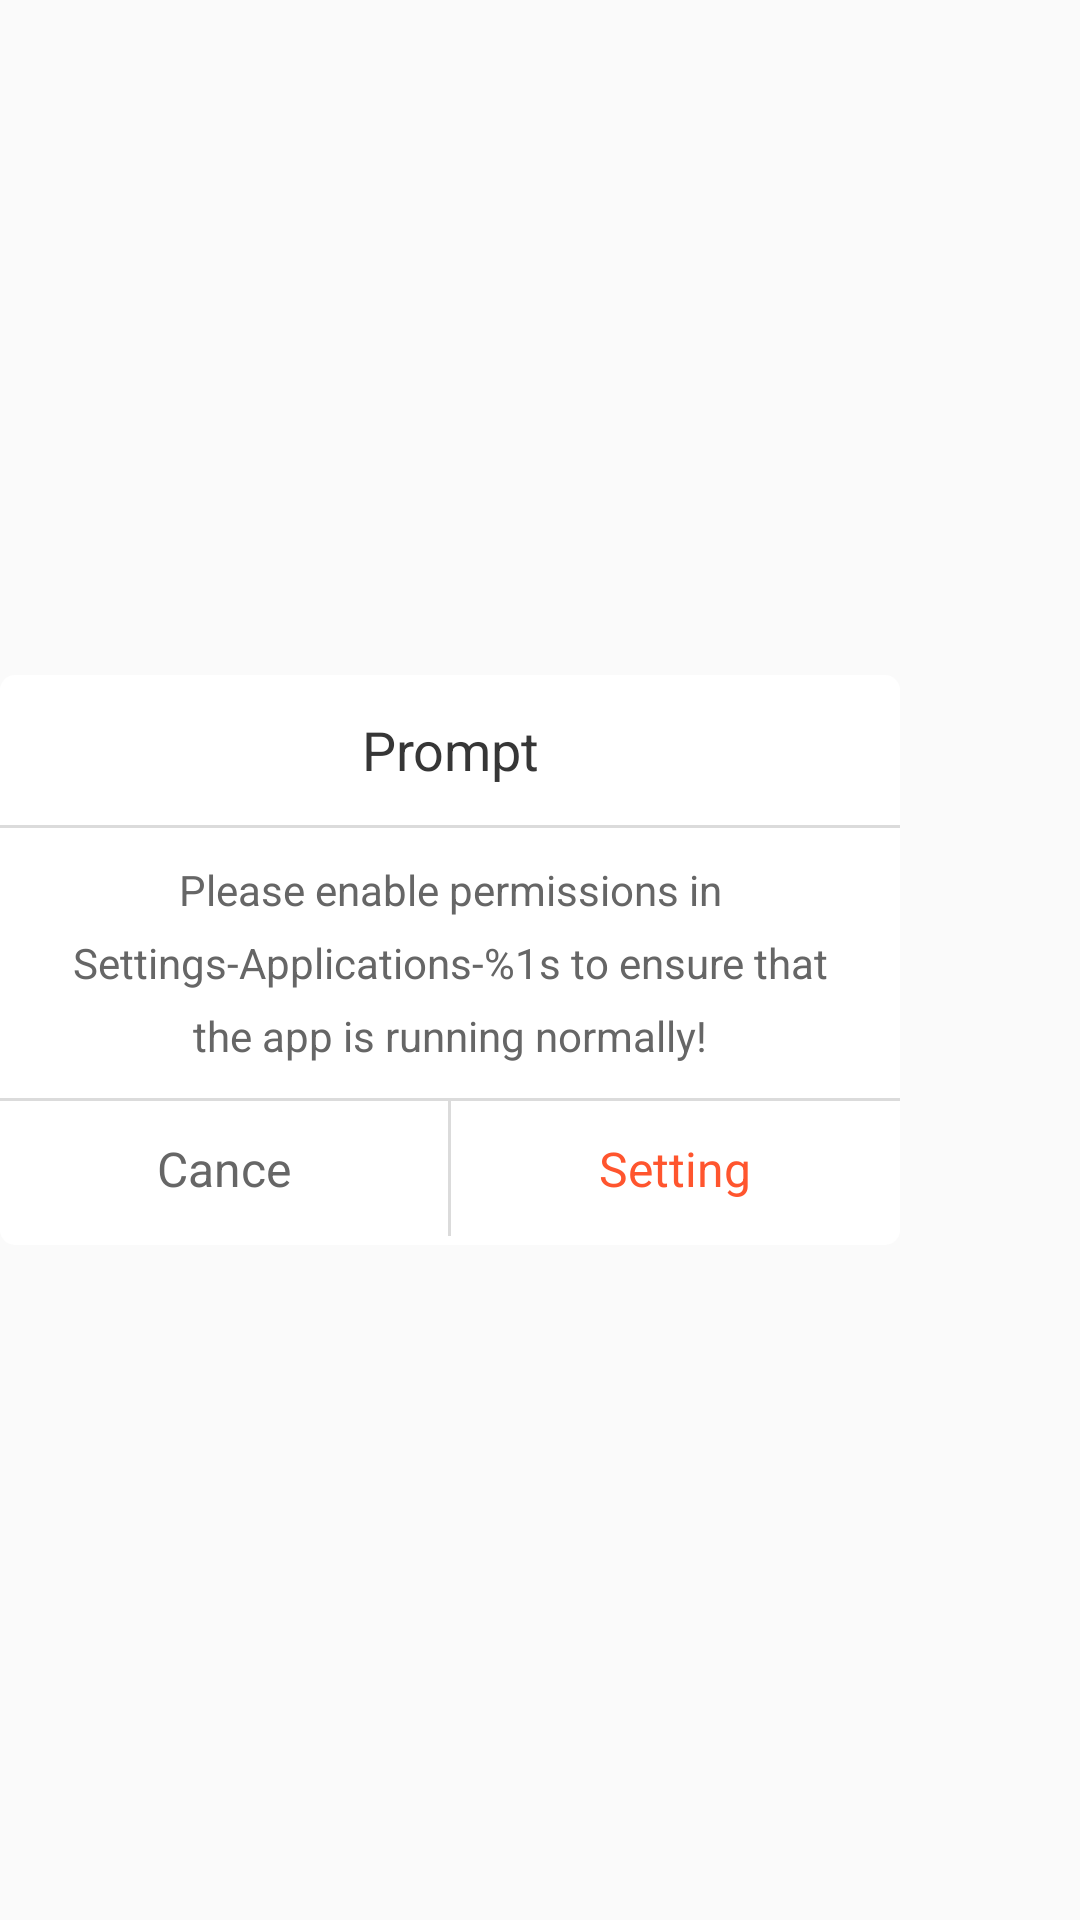

Produce the Android XML layout that renders to this screen, including the resource entries it uses.
<!-- AndroidManifest.xml: application theme AppTheme -->
<!-- res/layout/permission_tip.xml -->
<?xml version="1.0" encoding="utf-8"?>
<LinearLayout
    android:layout_height="wrap_content"
    android:layout_width="wrap_content"
    xmlns:android="http://schemas.android.com/apk/res/android">
    <LinearLayout
        android:layout_width="300dp"
        android:layout_height="190dp"
        android:layout_gravity="center_vertical|center_horizontal"
        android:background="@drawable/border_5_w"
        android:orientation="vertical">
        <TextView
            android:id="@+id/title"
            android:layout_width="match_parent"
            android:text="@string/permission_tip"
            android:gravity="center"
            android:textSize="18sp"
            android:textColor="#363636"
            android:layout_height="50dp" />
        <View android:layout_height="1dp"
            android:layout_width="match_parent"
            android:background="#dbdbdb"></View>
        <TextView
            android:id="@+id/content"
            android:layout_width="match_parent"
            android:layout_height="90dp"
            android:layout_gravity="center_horizontal"
            android:textSize="14sp"
            android:gravity="center"
            android:lineSpacingExtra="8dp"
            android:paddingRight="15dp"
            android:clickable="true"
            android:paddingLeft="15dp"
            android:text="@string/permission_content"
            android:textColor="#666666"/>

        <View android:layout_height="1dp"
            android:layout_width="match_parent"
            android:background="#dbdbdb"></View>

        <LinearLayout
            android:layout_width="match_parent"
            android:orientation="horizontal"
            android:layout_height="45dp">
            <TextView
                android:id="@+id/permission_cancel_btn"
                android:layout_height="match_parent"
                android:layout_width="0dp"
                android:layout_weight="1"
                android:gravity="center"
                android:text="@string/permission_cancer"
                android:textSize="16sp"
                android:textColor="#666666" />
            <View android:layout_height="match_parent"
                android:layout_width="1dp"
                android:background="#dbdbdb"></View>
            <TextView
                android:id="@+id/commit_btn"
                android:layout_height="match_parent"
                android:layout_width="0dp"
                android:layout_weight="1"
                android:text="@string/permission_setting"
                android:textSize="16sp"
                android:gravity="center"
                android:textColor="#ff552e" />
        </LinearLayout>
    </LinearLayout>
</LinearLayout>
<!-- resources referenced by this layout -->
<resources>
  <!-- drawable border_5_w (drawable) -->
  <?xml version="1.0" encoding="utf-8"?>
  <shape xmlns:android="http://schemas.android.com/apk/res/android">
      <solid android:color="#ffffff" />
      <corners android:radius="5dp" />
  </shape>
  <string name="permission_cancer">Cance</string>
  <string name="permission_content">Please enable permissions in Settings-Applications-%1s to ensure that the app is running normally!</string>
  <string name="permission_setting">Setting</string>
  <string name="permission_tip">Prompt</string>
  <style name="AppTheme" parent="Theme.AppCompat.Light.DarkActionBar">
          
          <item name="colorPrimary">@color/colorPrimary</item>
          <item name="colorPrimaryDark">@color/colorPrimaryDark</item>
          <item name="colorAccent">@color/colorAccent</item>
          <item name="windowNoTitle">true</item>
      </style>
  <color name="colorPrimary">#008577</color>
  <color name="colorPrimaryDark">#00574B</color>
  <color name="colorAccent">#1450D4</color>
</resources>
